Run: headless pygame with SDL's dummy video driver; simulated clock (each Clock.tick advances the game by its frame time, no real sleeping); random seed 0; keys injected as events and as key.get_pressed() state; no mouse input; restart key SPACE tapped at the start of phases 3 and 4.
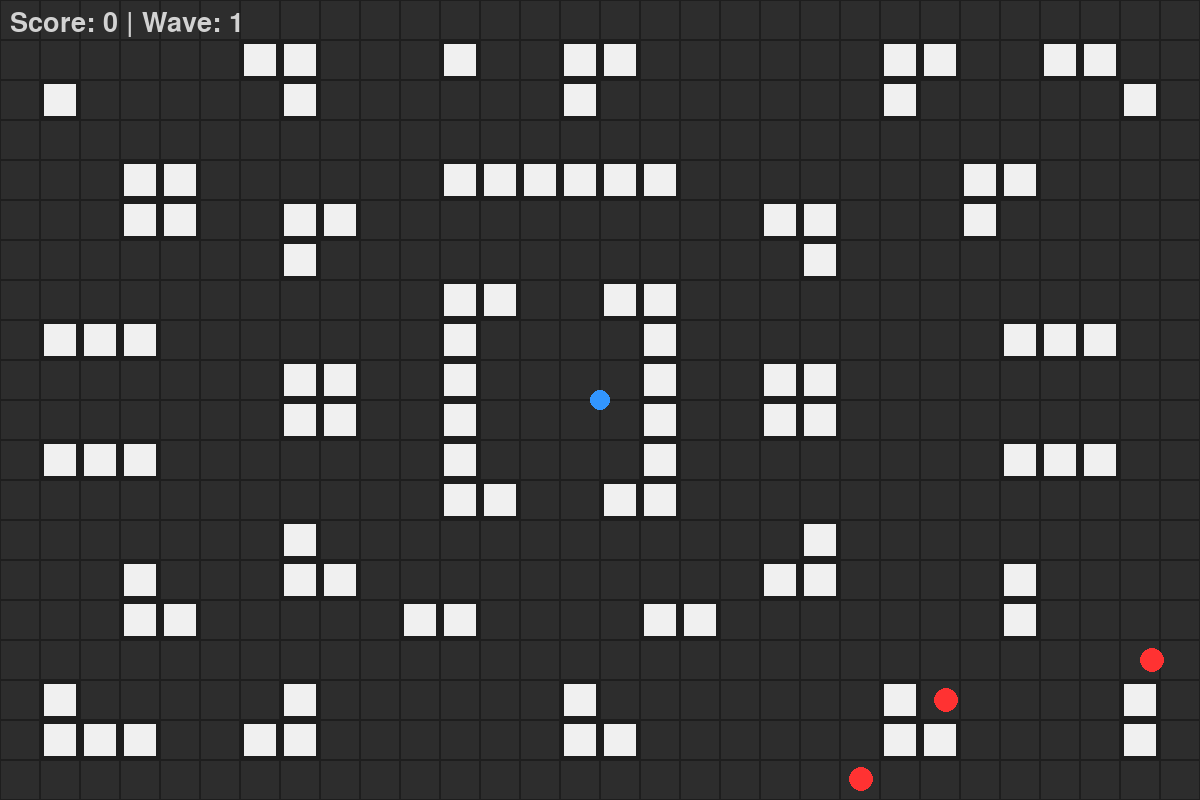
Frame 1 of 4 · flips 1–60 · no input
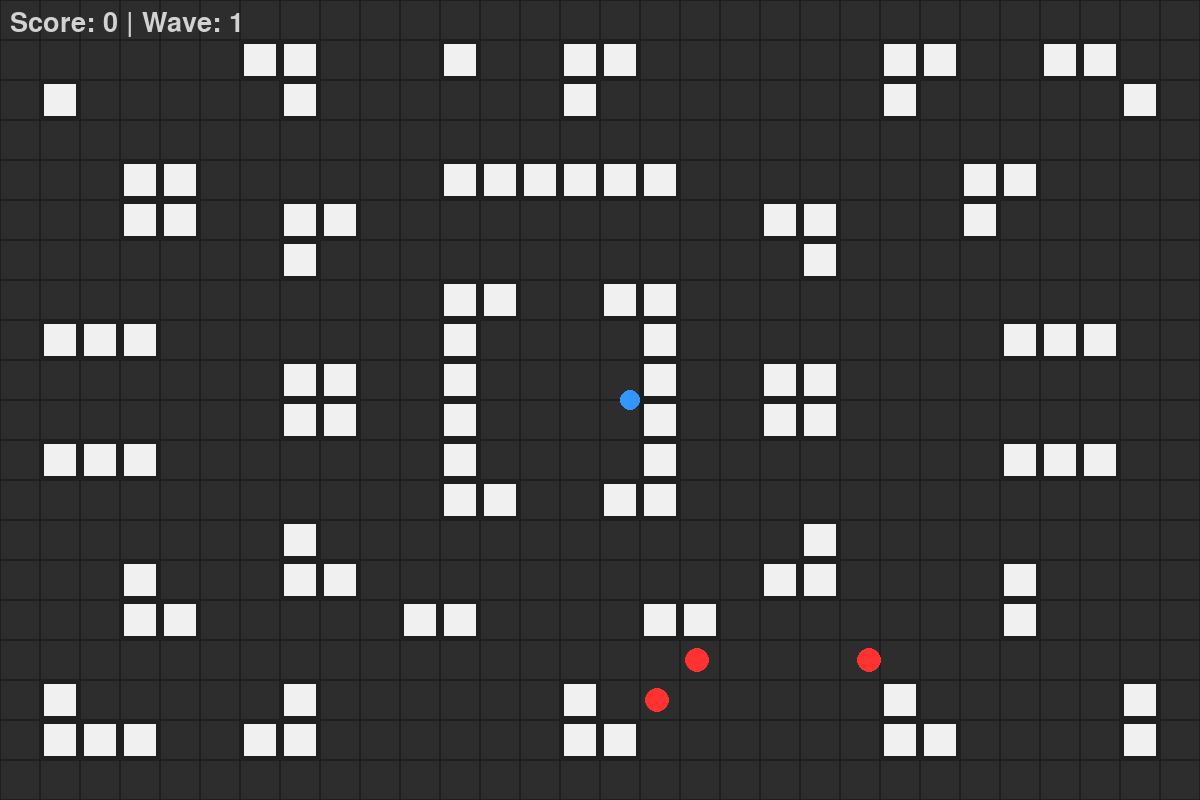
Frame 2 of 4 · flips 61–180 · tapped SPACE, RETURN · held RIGHT (→), D
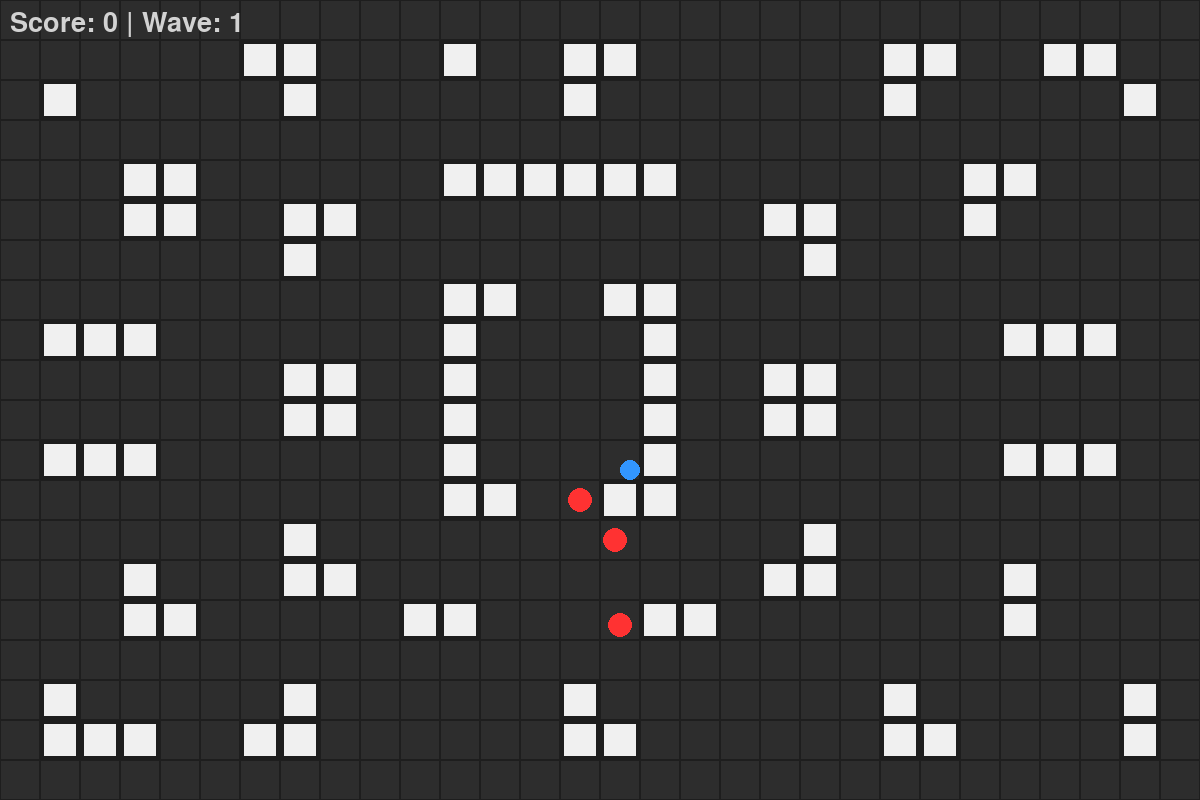
Frame 3 of 4 · flips 181–300 · tapped SPACE · held DOWN (↓), S
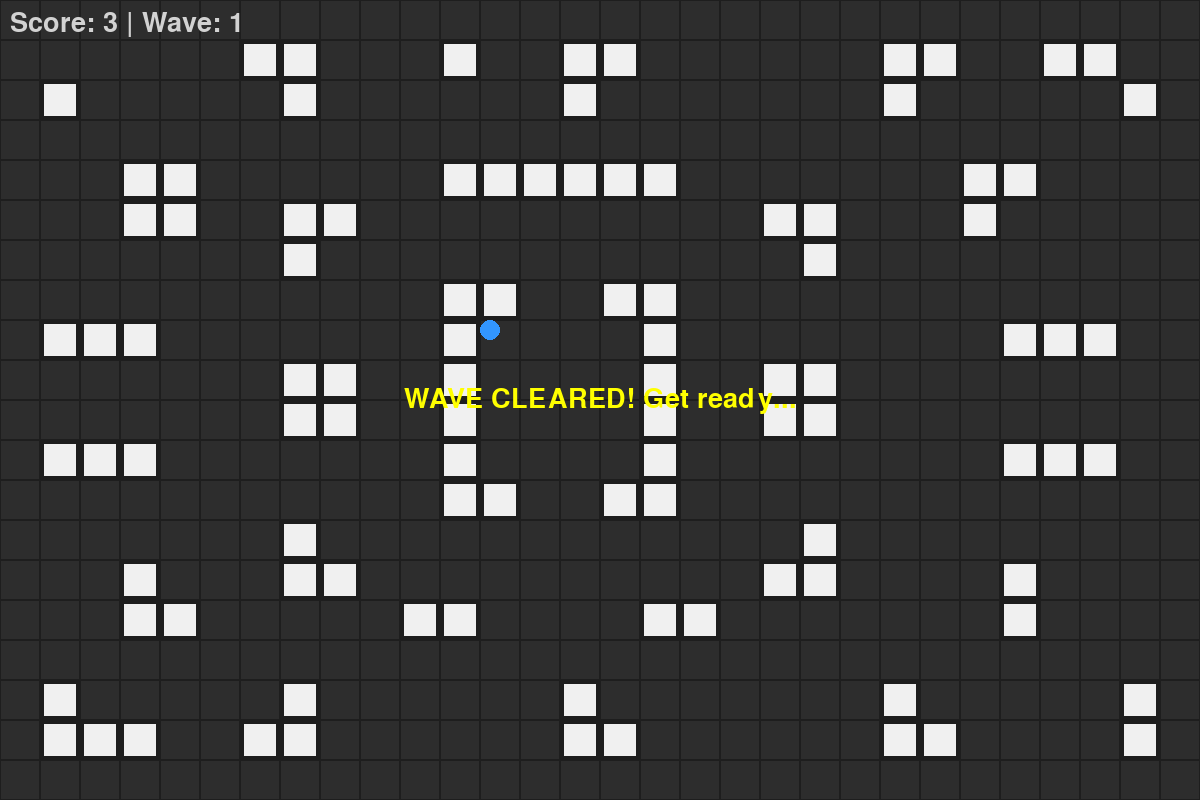
Frame 4 of 4 · flips 301–420 · tapped SPACE · held LEFT (←), A, UP (↑), W

The pygame program that drew these frames:

import pygame
import sys
import random
import heapq
from pygame.math import Vector2

pygame.init()
fps = 60
clock = pygame.time.Clock()

Tile_size = 40
Columns, Rows = 30, 20
Screen_width = Columns * Tile_size
Screen_height = Rows * Tile_size

screen = pygame.display.set_mode((Screen_width, Screen_height))
pygame.display.set_caption("Auto-Shoot Survival")
font = pygame.font.SysFont('Bauhaus 93', 40)

# Colors
bg_clour = (30, 30, 30)
tile_colour = (45, 45, 45)
wall_colour = (240, 240, 240)
player_colour = (50, 150, 255)
enemy_colour = (255, 50, 50)
player_bullet = (100, 255, 100)
enemy_bullet = (255, 150, 50)

# Game Variables
Player_speed = 4.0 
Enemy_speed = 2.5  
Player_shooting_radius = 250
Enemy_shooting_radius = 300
Player_shot_cooldown = 400 # ms
Enemy_shot_cooldown = 700  # ms
Enemy_size = 12 

# Map Layout (1 = Wall, 0 = Floor) 
Map = [
    [0]*30,
    [0,0,0,0,0,0,1,1,0,0,0,1,0,0,1,1,0,0,0,0,0,0,1,1,0,0,1,1,0,0],
    [0,1,0,0,0,0,0,1,0,0,0,0,0,0,1,0,0,0,0,0,0,0,1,0,0,0,0,0,1,0],
    [0,0,0,0,0,0,0,0,0,0,0,0,0,0,0,0,0,0,0,0,0,0,0,0,0,0,0,0,0,0],
    [0,0,0,1,1,0,0,0,0,0,0,1,1,1,1,1,1,0,0,0,0,0,0,0,1,1,0,0,0,0],
    [0,0,0,1,1,0,0,1,1,0,0,0,0,0,0,0,0,0,0,1,1,0,0,0,1,0,0,0,0,0],
    [0,0,0,0,0,0,0,1,0,0,0,0,0,0,0,0,0,0,0,0,1,0,0,0,0,0,0,0,0,0],
    [0,0,0,0,0,0,0,0,0,0,0,1,1,0,0,1,1,0,0,0,0,0,0,0,0,0,0,0,0,0],
    [0,1,1,1,0,0,0,0,0,0,0,1,0,0,0,0,1,0,0,0,0,0,0,0,0,1,1,1,0,0],
    [0,0,0,0,0,0,0,1,1,0,0,1,0,0,0,0,1,0,0,1,1,0,0,0,0,0,0,0,0,0],
    [0,0,0,0,0,0,0,1,1,0,0,1,0,0,0,0,1,0,0,1,1,0,0,0,0,0,0,0,0,0],
    [0,1,1,1,0,0,0,0,0,0,0,1,0,0,0,0,1,0,0,0,0,0,0,0,0,1,1,1,0,0],
    [0,0,0,0,0,0,0,0,0,0,0,1,1,0,0,1,1,0,0,0,0,0,0,0,0,0,0,0,0,0],
    [0,0,0,0,0,0,0,1,0,0,0,0,0,0,0,0,0,0,0,0,1,0,0,0,0,0,0,0,0,0],
    [0,0,0,1,0,0,0,1,1,0,0,0,0,0,0,0,0,0,0,1,1,0,0,0,0,1,0,0,0,0],
    [0,0,0,1,1,0,0,0,0,0,1,1,0,0,0,0,1,1,0,0,0,0,0,0,0,1,0,0,0,0],
    [0,0,0,0,0,0,0,0,0,0,0,0,0,0,0,0,0,0,0,0,0,0,0,0,0,0,0,0,0,0],
    [0,1,0,0,0,0,0,1,0,0,0,0,0,0,1,0,0,0,0,0,0,0,1,0,0,0,0,0,1,0],
    [0,1,1,1,0,0,1,1,0,0,0,0,0,0,1,1,0,0,0,0,0,0,1,1,0,0,0,0,1,0],
    [0]*30
]

# This generates wall rectangles for collision
walls = []
for y in range(Rows):
    for x in range(Columns):
        if Map[y][x] == 1:
            walls.append(pygame.Rect(x * Tile_size, y * Tile_size, Tile_size, Tile_size))

# A* Pathfinding 
def heuristic(a, b):
    return abs(a[0] - b[0]) + abs(a[1] - b[1])

def astar(start, goal):
    neighbors = [(0, 1), (0, -1), (1, 0), (-1, 0)]
    open_set = []
    heapq.heappush(open_set, (0, start))
    came_from = {}
    g_score = {start: 0}
    
    while open_set:
        current = heapq.heappop(open_set)[1]
        
        if current == goal:
            path = []
            while current in came_from:
                path.append(current)
                current = came_from[current]
            path.reverse()
            return path
            
        for dx, dy in neighbors:
            neighbor = (current[0] + dx, current[1] + dy)
            if 0 <= neighbor[0] < Columns and 0 <= neighbor[1] < Rows:
                if Map[neighbor[1]][neighbor[0]] == 1:
                    continue 
                
                tentative_g = g_score[current] + 1
                if neighbor not in g_score or tentative_g < g_score[neighbor]:
                    came_from[neighbor] = current
                    g_score[neighbor] = tentative_g
                    f_score = tentative_g + heuristic(neighbor, goal)
                    heapq.heappush(open_set, (f_score, neighbor))
    return []

class Entity:
    def __init__(self, x, y, color, speed):
        self.pos = Vector2(x, y)
        self.color = color
        self.speed = speed
        self.radius = Enemy_size
        self.last_shot = 0
        
    def get_rect(self):
        return pygame.Rect(self.pos.x - self.radius, self.pos.y - self.radius, self.radius*2, self.radius*2)

    def move_with_collision(self, dx, dy, other_entities):
        self.pos.x += dx
        rect = self.get_rect()
        for wall in walls:
            if rect.colliderect(wall):
                if dx > 0: self.pos.x = wall.left - self.radius
                if dx < 0: self.pos.x = wall.right + self.radius

        self.pos.y += dy
        rect = self.get_rect()
        for wall in walls:
            if rect.colliderect(wall):
                if dy > 0: self.pos.y = wall.top - self.radius
                if dy < 0: self.pos.y = wall.bottom + self.radius
                
        self.pos.x = max(self.radius, min(Screen_width - self.radius, self.pos.x))
        self.pos.y = max(self.radius, min(Screen_height - self.radius, self.pos.y))

    def draw(self, surface):
        pygame.draw.circle(surface, self.color, (int(self.pos.x), int(self.pos.y)), self.radius)

class Player(Entity):
    def __init__(self):
        super().__init__(Screen_width // 2, Screen_height // 2, player_colour, Player_speed)
        self.radius = 10 # Size of the player
        
    def update(self, enemies, bullets):
        keys = pygame.key.get_pressed()
        dx, dy = 0, 0
        if keys[pygame.K_w] or keys[pygame.K_UP]: dy -= self.speed
        if keys[pygame.K_s] or keys[pygame.K_DOWN]: dy += self.speed
        if keys[pygame.K_a] or keys[pygame.K_LEFT]: dx -= self.speed
        if keys[pygame.K_d] or keys[pygame.K_RIGHT]: dx += self.speed
        
        if dx != 0 and dy != 0:
            dx *= 0.7071
            dy *= 0.7071
            
        self.move_with_collision(dx, dy, enemies)
        
        now = pygame.time.get_ticks()
        if now - self.last_shot >= Player_shot_cooldown and enemies:
            closest_enemy = min(enemies, key=lambda e: self.pos.distance_to(e.pos))
            if self.pos.distance_to(closest_enemy.pos) <= Player_shooting_radius:
                direction = (closest_enemy.pos - self.pos).normalize()
                bullets.append(Bullet(self.pos.x, self.pos.y, direction, is_player=True, owner=self))
                self.last_shot = now

class Enemy(Entity):
    def __init__(self, x, y):
        super().__init__(x, y, enemy_colour, Enemy_speed)
        self.path = []
        self.last_path_update = 0

    def update(self, player, enemies, bullets):
        now = pygame.time.get_ticks()
        
        if now - self.last_path_update > 500:
            start_grid = (int(self.pos.x // Tile_size), int(self.pos.y // Tile_size))
            target_grid = (int(player.pos.x // Tile_size), int(player.pos.y // Tile_size))
            self.path = astar(start_grid, target_grid)
            self.last_path_update = now + random.randint(0, 100)

        dx, dy = 0, 0
        if self.path:
            next_node = self.path[0]
            target_pos = Vector2(next_node[0] * Tile_size + Tile_size/2, next_node[1] * Tile_size + Tile_size/2)
            
            if self.pos.distance_to(target_pos) < self.speed:
                self.path.pop(0)
            else:
                direction = (target_pos - self.pos).normalize()
                dx, dy = direction.x * self.speed, direction.y * self.speed
        else:
            if self.pos.distance_to(player.pos) > self.radius:
                direction = (player.pos - self.pos).normalize()
                dx, dy = direction.x * self.speed, direction.y * self.speed

        self.move_with_collision(dx, dy, enemies)
        
        for other in enemies:
            if other != self:
                dist = self.pos.distance_to(other.pos)
                min_dist = self.radius * 2
                if dist < min_dist and dist > 0:
                    overlap = min_dist - dist
                    push_dir = (self.pos - other.pos).normalize()
                    self.pos += push_dir * (overlap / 2)
                    
        if now - self.last_shot >= Enemy_shot_cooldown:
            if self.pos.distance_to(player.pos) <= Enemy_shooting_radius:
                direction = (player.pos - self.pos).normalize()
                bullets.append(Bullet(self.pos.x, self.pos.y, direction, is_player=False, owner=self))
                self.last_shot = now

class Bullet:
    def __init__(self, x, y, direction, is_player, owner=None):
        self.pos = Vector2(x, y)
        self.direction = direction
        self.speed = 8
        self.is_player = is_player
        self.color = player_bullet if is_player else enemy_bullet
        self.radius = 4
        self.active = True
        self.owner = owner

    def update(self):
        self.pos += self.direction * self.speed
        
        rect = pygame.Rect(self.pos.x - self.radius, self.pos.y - self.radius, self.radius*2, self.radius*2)
        for wall in walls:
            if rect.colliderect(wall):
                self.active = False
                break
                
        if not (0 <= self.pos.x <= Screen_width and 0 <= self.pos.y <= Screen_height):
            self.active = False

    def draw(self, surface):
        pygame.draw.circle(surface, self.color, (int(self.pos.x), int(self.pos.y)), self.radius)

class Game:
    def __init__(self):
        self.reset()
        
    def reset(self):
        self.player = Player()
        self.enemies = []
        self.bullets = []
        self.level = 1           
        self.score = 0          
        self.base_enemy_count = 3
        self.state = "PLAYING"
        self.transition_timer = 0
        self.spawn_enemies()

    def spawn_enemies(self):
        count = self.base_enemy_count + (self.level // 2) * 2
        spawned = 0
        
        border_tiles = []
        for x in range(Columns):
            if Map[0][x] == 0: border_tiles.append((x, 0))
            if Map[Rows-1][x] == 0: border_tiles.append((x, Rows-1))
        for y in range(Rows):
            if Map[y][0] == 0: border_tiles.append((0, y))
            if Map[y][Columns-1] == 0: border_tiles.append((Columns-1, y))

        while spawned < count:
            spawn_tile = random.choice(border_tiles)
            spawn_pos = Vector2(spawn_tile[0]*Tile_size + Tile_size/2, spawn_tile[1]*Tile_size + Tile_size/2)
            
            if spawn_pos.distance_to(self.player.pos) > Tile_size * 3:
                self.enemies.append(Enemy(spawn_pos.x, spawn_pos.y))
                spawned += 1

    def update(self):
        if self.state == "GAMEOVER":
            keys = pygame.key.get_pressed()
            if keys[pygame.K_SPACE]:
                self.reset()
            return

        if self.state == "TRANSITION":
            now = pygame.time.get_ticks()
            if now - self.transition_timer >= 1000:
                self.level += 1
                self.spawn_enemies()
                self.state = "PLAYING"
            return

        self.player.update(self.enemies, self.bullets)

        for enemy in self.enemies:
            enemy.update(self.player, self.enemies, self.bullets)
            
        for bullet in self.bullets[:]:

            if not bullet.is_player and bullet.owner not in self.enemies:
                bullet.active = False
            
            bullet.update()
            
            if not bullet.active:
                if bullet in self.bullets:
                    self.bullets.remove(bullet)
                continue

            bullet_rect = pygame.Rect(bullet.pos.x - bullet.radius, bullet.pos.y - bullet.radius, bullet.radius*2, bullet.radius*2)
            
            if bullet.is_player:
                for enemy in self.enemies[:]:
                    enemy_rect = enemy.get_rect()
                    if bullet_rect.colliderect(enemy_rect):
                        self.enemies.remove(enemy)
                        self.score += 1
                        bullet.active = False
                        break
            else:
                player_rect = self.player.get_rect()
                if bullet_rect.colliderect(player_rect):
                    if self.state != "GAMEOVER":
                        self.state = "GAMEOVER"
                    
            if not bullet.active and bullet in self.bullets:
                self.bullets.remove(bullet)

        if len(self.enemies) == 0 and self.state == "PLAYING":
            self.state = "TRANSITION"
            self.transition_timer = pygame.time.get_ticks()

    def draw(self):
        screen.fill(bg_clour)
        
        for y in range(Rows):
            for x in range(Columns):
                if Map[y][x] == 0:
                    pygame.draw.rect(screen, tile_colour, (x*Tile_size+1, y*Tile_size+1, Tile_size-2, Tile_size-2))

        wall_padding = 4
        for wall in walls:
            pygame.draw.rect(screen, wall_colour, (wall.x + wall_padding, wall.y + wall_padding, Tile_size - wall_padding*2, Tile_size - wall_padding*2))
            
        for bullet in self.bullets:
            bullet.draw(screen)
        for enemy in self.enemies:
            enemy.draw(screen)
        self.player.draw(screen)
        
        score_text = font.render(f'Score: {self.score} | Wave: {self.level}', True, (210, 210, 210))
        screen.blit(score_text, (10, 10))
        
        if self.state == "TRANSITION":
            trans_text = font.render('WAVE CLEARED! Get ready...', True, (255, 255, 0))
            rect = trans_text.get_rect(center=(Screen_width/2, Screen_height/2))
            screen.blit(trans_text, rect)
            
        elif self.state == "GAMEOVER":
            over_text = font.render('GAME OVER - Press SPACE to Restart', True, (255, 50, 50))
            rect = over_text.get_rect(center=(Screen_width/2, Screen_height/2))
            screen.blit(over_text, rect)

game = Game()
running = True

while running:
    for event in pygame.event.get():
        if event.type == pygame.QUIT:
            running = False

    if not running:
        break
            
    game.update()
    game.draw()
    pygame.display.flip()
    clock.tick(fps)

pygame.quit()
sys.exit()
